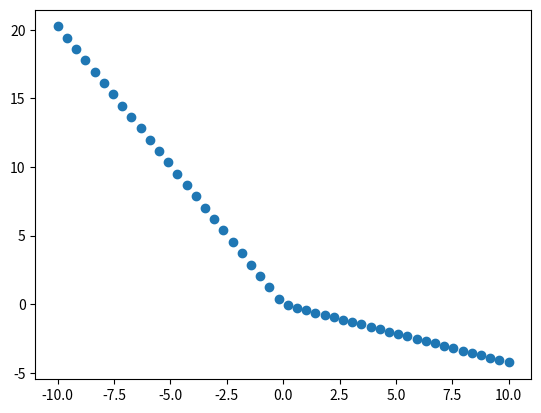

Reproduce this figure in Python.
import numpy as np
import matplotlib.pyplot as plt


def MC(eps1,eps2,E,nu):
    eps = [eps1,eps2,0]
    de3 = (E/((1+nu) * (1-(2*nu)))) * np.array([[1-nu,nu,nu],
                                                [nu,1-nu,nu],
                                                [nu,nu,1-nu]])
    sig = np.matmul(de3,eps)
    princ = np.sort(sig)[::-1]
    s1 = sig[0]
    s3 = sig[2]
    # print(princ)
    sn = princ[0] + princ[2]
    st = princ[0] - princ[2]
    angle = 50
    f = st - (sn * np.sin(angle * 3.14/180))
    return f


angle = 50
c = 1

eps1 = np.linspace(-10,10)
eps2 = np.linspace(-10,10)
samples = len(eps1)
# f = np.zeros((samples,samples))
# for i in range(samples):
#     for j in range(samples):
#         f[i,j] = MC(eps1[i],eps2[i],1,0.25)

f = np.zeros((samples))
for i in range(samples):
    f[i] = MC(eps1[i],0,1,0.25)

# plt.contour(eps1,eps2,f)
plt.scatter(eps1,f)
plt.show()
